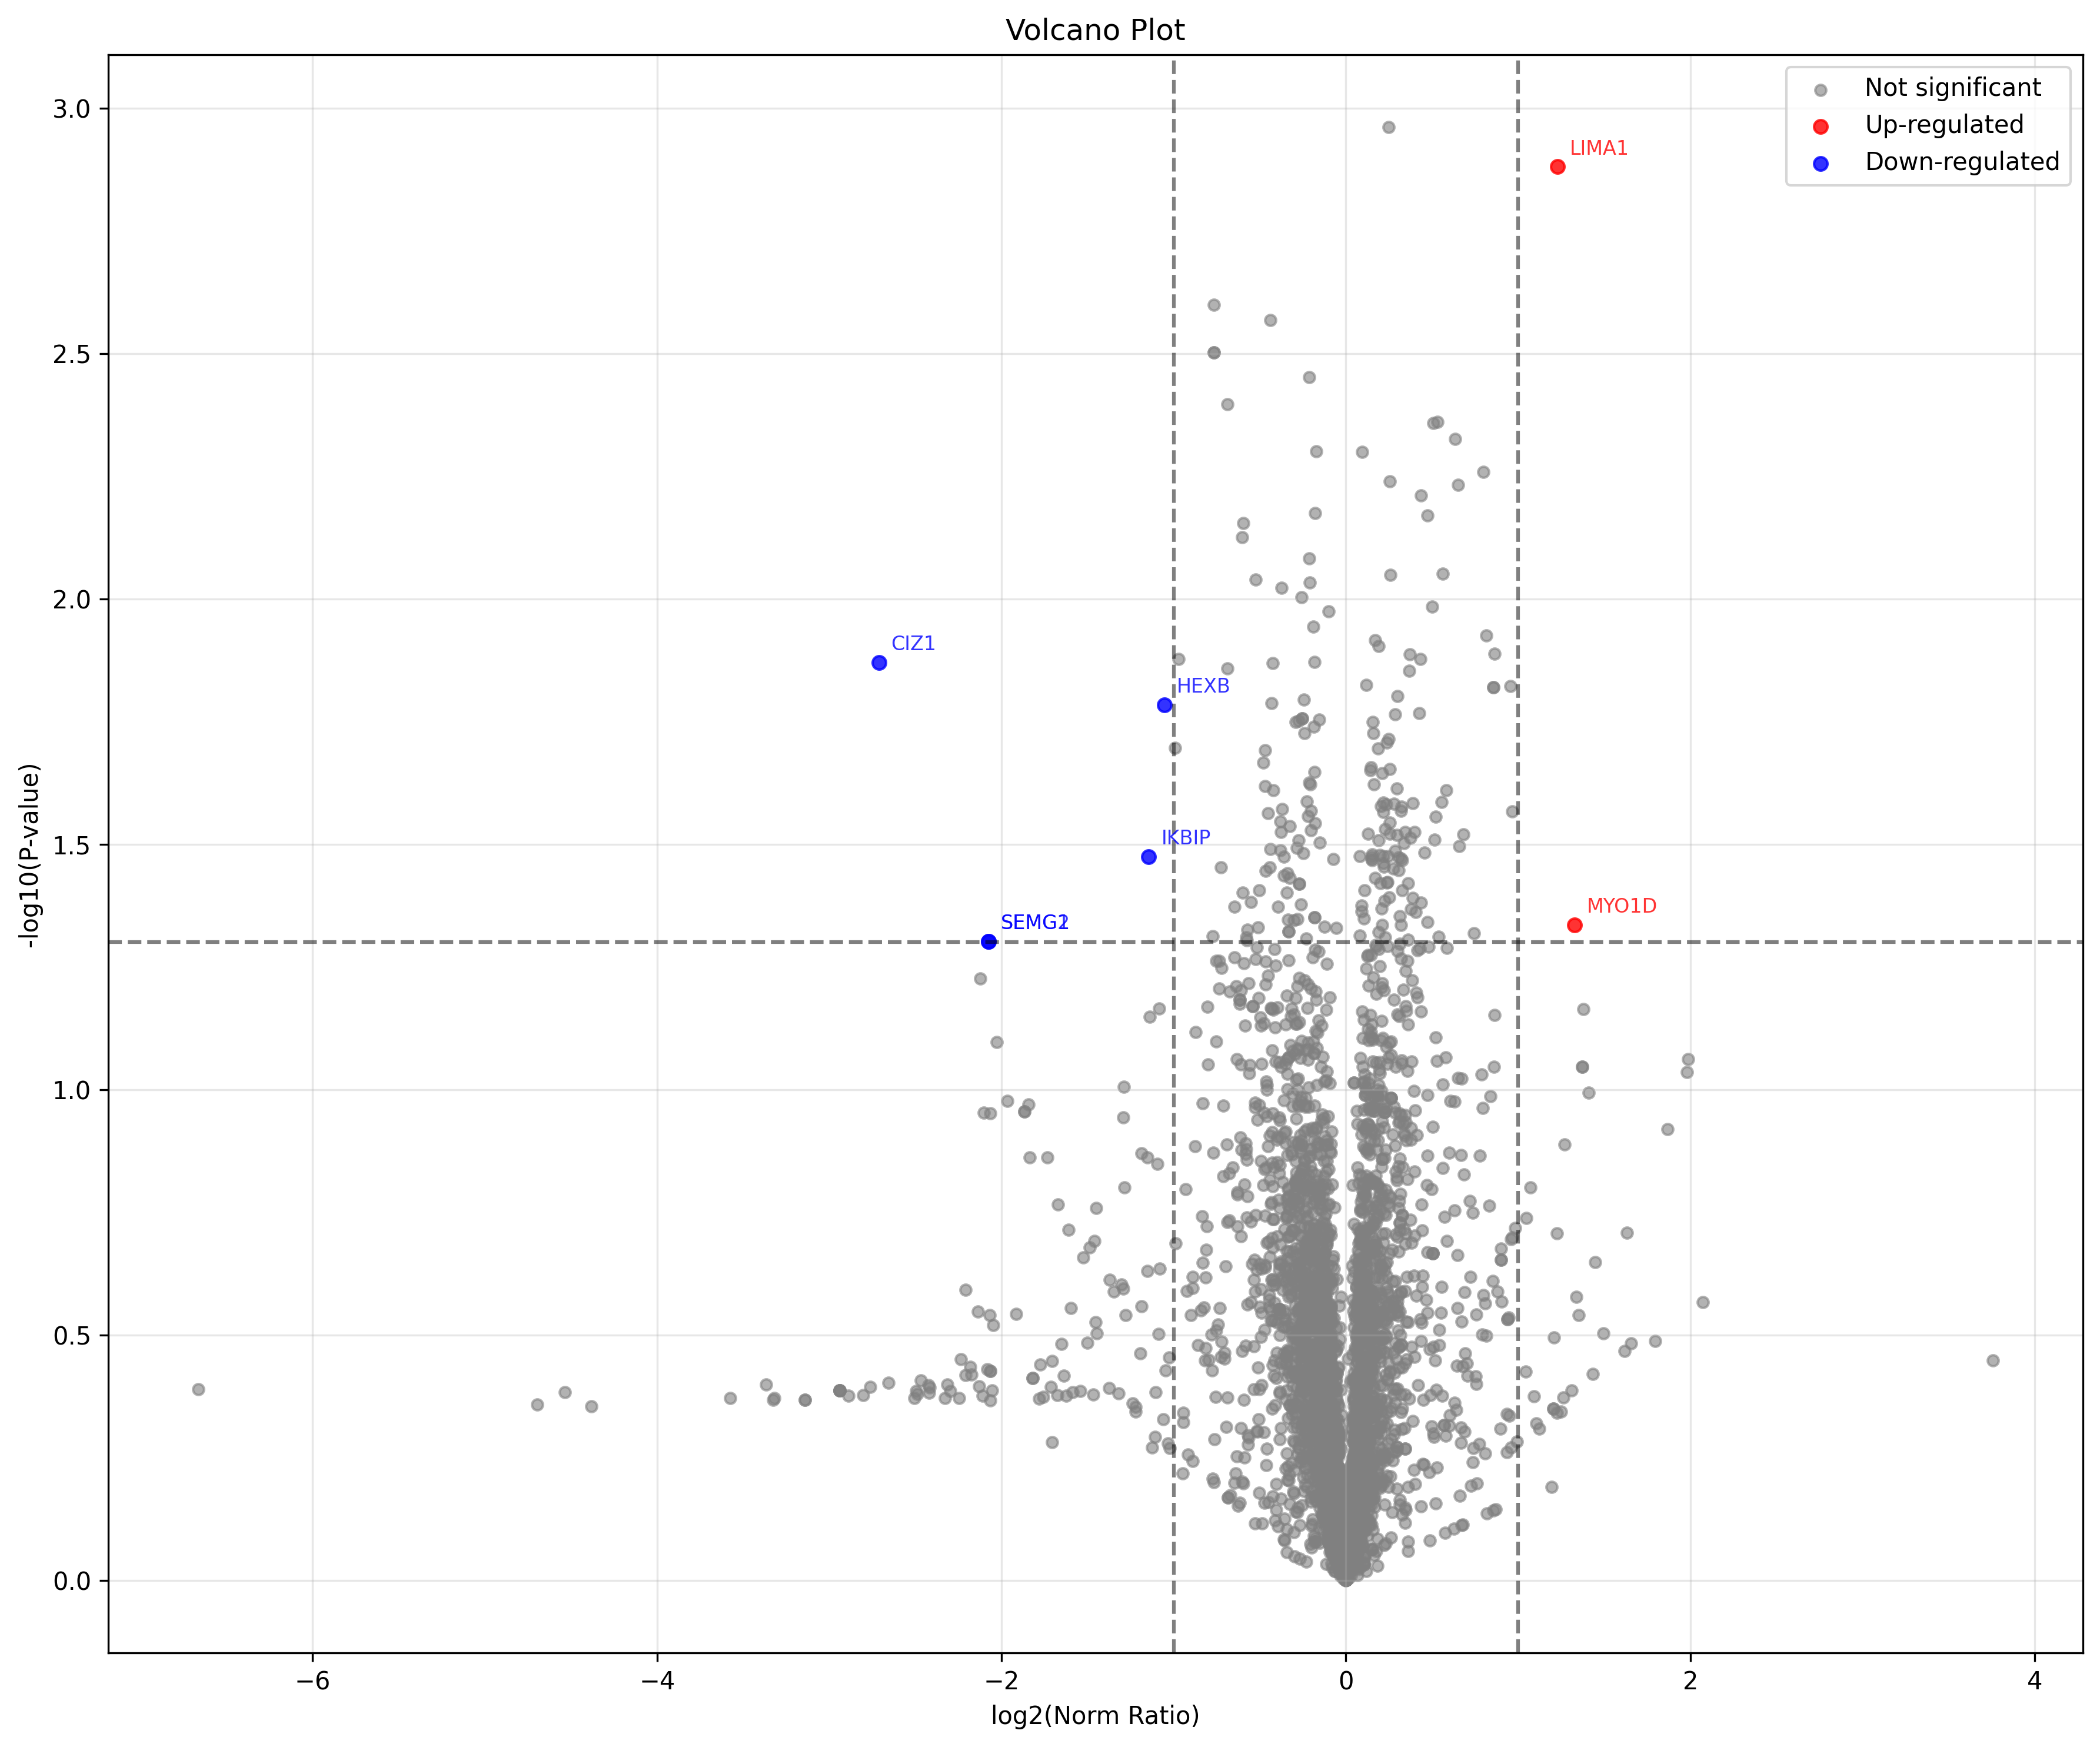

Data behind this chart, as committed beside it:
ACCESSION, GENE, TOTAL_INTENSITY_1, NORM_INTENSITY_1, TOTAL_INTENSITY_2, NORM_INTENSITY_2, PVALUE_1, QVALUE_1, NORM_PVALUE_1, NORM_QVALUE_1, AVERAGE_INTENSITY_1, AVERAGE_INTENSITY_2, NORM_AVERAGE_INTENSITY_1, NORM_AVERAGE_INTENSITY_2, RATIO_2_1, NORM_RATIO_2_1, DESCRIPTION, log2(norm_ratio)
A0A024QZ33, CCDC55, 23088,38338,34348,, 31197.0,40684.0,25170.0,, 29608,22206,29680,, 27374.0,25745.0,29412.0,, 0.4255, 0.9996, 0.3969, 0.9167, 31925, 27165, 32350, 27510, 0.8509, 0.8504, Coiled-coil domain containing 55, isofor…, -0.2338
A0A024QZ42, PDCD6, 114899,130013,206708,, 155262.0,137973.0,151480.0,, 124390,114962,134625,, 115012.0,133292.0,133415.0,, 0.46, 0.9996, 0.06103, 0.9167, 150540, 124659, 148238, 127240, 0.8281, 0.8583, HCG1985580, isoform CRA_c OS=Homo sapien…, -0.2204
A0A024QZP7, CDK1, 299525,389191,515171,, 404742.0,413013.0,377522.0,, 367806,348521,386757,, 340073.0,404084.0,383274.0,, 0.6469, 0.9996, 0.3699, 0.9167, 401296, 367695, 398426, 375810, 0.9163, 0.9432, Cyclin-dependent kinase 1 OS=Homo sapien…, -0.08431
A0A024R216, HDGFRP3, 10742,17293,28816,, 14515.0,18351.0,21117.0,, 11024,9905,13128,, 10192.0,11484.0,13010.0,, 0.2855, 0.9996, 0.06159, 0.9167, 18950, 11352, 17994, 11562, 0.5991, 0.6425, Hepatoma-derived growth factor, related …, -0.6382
A0A024R3B9, CRYAB, 2768,3112,7244,, 3740.0,3302.0,5308.0,, 2621,4619,3435,, 2423.0,5355.0,3404.0,, 0.6396, 0.9996, 0.7328, 0.9644, 4375, 3558, 4117, 3727, 0.8134, 0.9054, Alpha-crystallin B chain OS=Homo sapiens…, -0.1433
A0A024R4E5, HDLBP, 640545,698669,903152,, 865559.0,741436.0,661840.0,, 831858,653305,755232,, 769130.0,757462.0,748436.0,, 0.9949, 0.9996, 0.9755, 0.9953, 747455, 746798, 756278, 758343, 0.9991, 1.003, High density lipoprotein binding protein…, 0.003933
A0A024R4M0, RPS9, 1657791,2360215,2840641,, 2240164.0,2504718.0,2081685.0,, 2385809,1529324,2315887,, 2205937.0,1773165.0,2295066.0,, 0.6602, 0.9996, 0.4189, 0.9167, 2286216, 2077007, 2275522, 2091389, 0.9085, 0.9191, 40S ribosomal protein S9 OS=Homo sapiens…, -0.1217
A0A024R571, EHD1, 62461,71079,99193,, 84401.0,75427.0,72686.0,, 80890,70625,79976,, 74787.0,81882.0,79253.0,, 0.9743, 0.9996, 0.7985, 0.9754, 77578, 77164, 77505, 78641, 0.9947, 1.015, EH domain-containing protein 1 OS=Homo s…, 0.02099
A0A024RA52, PSMA2, 2777767,3763397,4194627,, 3753579.0,3993806.0,3073913.0,, 4083143,2990766,3886140,, 3775303.0,3467627.0,3851201.0,, 0.8964, 0.9996, 0.7832, 0.9732, 3578597, 3653350, 3607099, 3698044, 1.021, 1.025, Proteasome subunit alpha type OS=Homo sa…, 0.03592
A0A024RAC6, TCEB3, 11724,11802,14763,, 15841.0,12524.0,10818.0,, 12358,9085,11666,, 11426.0,10533.0,11560.0,, 0.2884, 0.9996, 0.328, 0.9167, 12763, 11036, 13061, 11173, 0.8647, 0.8554, Transcription elongation factor B (SIII)…, -0.2252
A0A024RBT2, DIABLO, 153211,212039,313947,, 207030.0,225019.0,230065.0,, 153392,171215,181249,, 141824.0,198511.0,179617.0,, 0.3431, 0.9996, 0.08855, 0.9167, 226399, 168619, 220705, 173317, 0.7448, 0.7853, Diablo homolog, mitochondrial OS=Homo sa…, -0.3487
A0A024RCG2, SLC22A18, 18418,26468,35599,, 24888.0,28088.0,26087.0,, 28301,21099,23446,, 26167.0,24463.0,23235.0,, 0.6725, 0.9996, 0.2424, 0.9167, 26828, 24282, 26354, 24622, 0.9051, 0.9343, Solute carrier family 22 (Organic cation…, -0.09811
A0A024RCL3, MICA, 25334,26811,35810,, 34233.0,28452.0,26242.0,, 23444,18799,22749,, 21676.0,21796.0,22544.0,, 0.1301, 0.9996, 0.08323, 0.9167, 29318, 21664, 29642, 22005, 0.7389, 0.7424, MHC class I polypeptide-related sequence…, -0.4298
A0A024RCR6, BAT3, 137520,165991,207110,, 185828.0,176150.0,151771.0,, 176802,153308,177023,, 163468.0,177749.0,175429.0,, 0.9611, 0.9996, 0.9364, 0.9891, 170207, 169044, 171250, 172215, 0.9932, 1.006, HLA-B associated transcript 3, isoform C…, 0.008112
A0A075B6F5, MYO18B, 111852,153898,154716,, 151145.0,163320.0,113379.0,, 139610,109579,136970,, 129084.0,127051.0,135739.0,, 0.545, 0.9996, 0.5103, 0.923, 140155, 128720, 142615, 130625, 0.9184, 0.9159, Unconventional myosin-XVIIIb OS=Homo sap…, -0.1267
A0A075B6H4, CSRP2BP, 1383,1997,3470,, 1868.0,2119.0,2542.0,, 1573,1662,2704,, 1454.0,1927.0,2679.0,, 0.6989, 0.9996, 0.7258, 0.9636, 2283, 1980, 2176, 2020, 0.867, 0.9282, Cysteine-rich protein 2-binding protein …, -0.1075
A0A075B6K9, IGLC2, 2396,4893,38075,, 3237.0,5192.0,27902.0,, 1764,4734,3207,, 1631.0,5488.0,3178.0,, 0.41, 0.9996, 0.3874, 0.9167, 15121, 3235, 12110, 3432, 0.2139, 0.2834, Ig lambda-2 chain C regions (Fragment) O…, -1.819
A0A075B6L0, IGLC3, 2396,4893,38075,, 3237.0,5192.0,27902.0,, 1764,4734,3207,, 1631.0,5488.0,3178.0,, 0.41, 0.9996, 0.3874, 0.9167, 15121, 3235, 12110, 3432, 0.2139, 0.2834, Ig lambda-3 chain C regions (Fragment) O…, -1.819
A0A075B6N8, IGHG3, 7915117,8119759,7953519,, 1.0695681E7,8616905.0,5828532.0,, 8466299,8817151,8475380,, 7828023.0,1.0223026E7,8399208.0,, 0.01938, 0.9996, 0.8009, 0.9754, 7996132, 8586277, 8380373, 8816752, 1.074, 1.052, Ig gamma-3 chain C region (Fragment) OS=…, 0.07323
A0A075B6Q7, DISC1, 48296,65299,100154,, 65262.0,69296.0,73395.0,, 86660,70788,83259,, 80126.0,82075.0,82510.0,, 0.6227, 0.9996, 0.02621, 0.9167, 71250, 80236, 69318, 81570, 1.126, 1.177, Disrupted in schizophrenia 1 protein OS=…, 0.2348
A0A075B6R8, MPDZ, 1486,2065,2052,, 2008.0,2191.0,1503.0,, 2874,2421,3109,, 2657.0,2807.0,3081.0,, 0.02843, 0.9996, 0.02456, 0.9167, 1868, 2801, 1901, 2848, 1.5, 1.499, Multiple PDZ domain protein (Fragment) O…, 0.5836
A0A075B730, EPPK1, 64735,65733,98915,, 87473.0,69755.0,72485.0,, 59902,67443,64832,, 55384.0,78194.0,64246.0,, 0.3848, 0.9996, 0.2875, 0.9167, 76461, 64059, 76571, 65941, 0.8378, 0.8612, Epiplakin OS=Homo sapiens GN=EPPK1 PE=1 …, -0.2156
A0A075B752, ANXA8L1, 1538,1688,1252,, 2078.0,1791.0,917.0,, 1420,0,0,, 1312.0,0.0,0.0,, 0.1568, 0.9996, 0.1107, 0.9167, 1493, 473.3, 1595, 437.3, 0.3171, 0.2741, Annexin OS=Homo sapiens GN=ANXA8L1 PE=1 …, -1.867
A0A075B765, ANXA8, 1538,1688,1252,, 2078.0,1791.0,917.0,, 1420,0,0,, 1312.0,0.0,0.0,, 0.1568, 0.9996, 0.1107, 0.9167, 1493, 473.3, 1595, 437.3, 0.3171, 0.2741, Annexin OS=Homo sapiens GN=ANXA8 PE=1 SV…, -1.867
A0A075B767, LOC105371242, 12585548,14702768,22967998,, 1.7006816E7,1.5602965E7,1.6831505E7,, 19488400,16297474,18102106,, 1.8019162E7,1.8896067E7,1.793941E7,, 0.7443, 0.9996, 0.03385, 0.9167, 16752105, 17962660, 16480429, 18284880, 1.072, 1.109, Peptidyl-prolyl cis-trans isomerase OS=H…, 0.1499
A0A075B784, USP36, 26991,46473,42492,, 36472.0,49318.0,31139.0,, 53198,24257,38368,, 49187.0,28124.0,38023.0,, 0.9968, 0.9996, 0.951, 0.9914, 38652, 38608, 38976, 38445, 0.9989, 0.9864, Ubiquitin carboxyl-terminal hydrolase 36…, -0.01981
A0A075B785, KIAA1468, 7824,5632,9713,, 10572.0,5976.0,7117.0,, 5965,6428,9467,, 5515.0,7452.0,9381.0,, 0.8, 0.9996, 0.8175, 0.9766, 7723, 7287, 7888, 7449, 0.9435, 0.9443, LisH domain and HEAT repeat-containing p…, -0.08261
A0A075B7C0, CAPNS1, 90961,110726,176485,, 122914.0,117504.0,129330.0,, 122210,113669,133016,, 112994.0,131792.0,131818.0,, 0.9168, 0.9996, 0.7694, 0.9719, 126057, 122965, 123249, 125535, 0.9755, 1.019, Calpain small subunit 1 (Fragment) OS=Ho…, 0.02651
A0A087WSV6, LILRB1, 0,1511,2604,, 0.0,1603.0,1908.0,, 1875,873,2488,, 1733.0,1012.0,2465.0,, 0.7, 0.9996, 0.483, 0.923, 1372, 1745, 1170, 1737, 1.272, 1.484, Leukocyte immunoglobulin-like receptor s…, 0.5694
A0A087WSV8, NUCB2, 109107,145821,167609,, 147434.0,154747.0,122826.0,, 146764,123190,143024,, 135698.0,142830.0,141737.0,, 0.8758, 0.9996, 0.8866, 0.9817, 140846, 137659, 141669, 140088, 0.9774, 0.9888, Nucleobindin 2, isoform CRA_b OS=Homo sa…, -0.01619
A0A087WSW9, TXNRD1, 132636,182262,190615,, 179228.0,193418.0,139685.0,, 149207,133086,178756,, 137956.0,154303.0,177146.0,, 0.549, 0.9996, 0.5118, 0.923, 168504, 153683, 170777, 156468, 0.912, 0.9162, Thioredoxin reductase 1, cytoplasmic OS=…, -0.1262
A0A087WT27, PGM3, 5074,7563,11080,, 6856.0,8025.0,8118.0,, 6697,6269,7975,, 6191.0,7268.0,7902.0,, 0.6544, 0.9996, 0.4459, 0.9191, 7906, 6980, 7666, 7120, 0.883, 0.9288, Phosphoacetylglucosamine mutase OS=Homo …, -0.1066
A0A087WT34, MBD3, 143178,183738,226364,, 193475.0,194987.0,165884.0,, 196482,159892,190317,, 181667.0,185386.0,188606.0,, 0.9395, 0.9996, 0.9677, 0.9937, 184427, 182230, 184782, 185220, 0.9881, 1.002, Methyl-CpG-binding domain protein 3 (Fra…, 0.003413
A0A087WT35, PIP4K2B, 18806,24218,20188,, 25412.0,25700.0,14794.0,, 22643,18351,26421,, 20935.0,21277.0,26183.0,, 0.6507, 0.9996, 0.8484, 0.981, 21071, 22472, 21969, 22798, 1.066, 1.038, Phosphatidylinositol 5-phosphate 4-kinas…, 0.05348
A0A087WT44, HMOX2, 161754,196887,290032,, 218576.0,208940.0,212542.0,, 230436,204766,224109,, 213063.0,237414.0,222093.0,, 0.9354, 0.9996, 0.2638, 0.9167, 216224, 219770, 213353, 224190, 1.016, 1.051, Heme oxygenase 2 OS=Homo sapiens GN=HMOX…, 0.07148
A0A087WT45, GRIPAP1, 17765,16923,30872,, 24004.0,17956.0,22619.0,, 25208,24375,25307,, 23305.0,28258.0,25075.0,, 0.5624, 0.9996, 0.1638, 0.9167, 21853, 24963, 21526, 25546, 1.142, 1.187, GRIP1-associated protein 1 OS=Homo sapie…, 0.247
A0A087WT50, C16orf71, 856,2851,2679,, 1156.0,3025.0,1963.0,, 2956,1332,1896,, 2733.0,1544.0,1878.0,, 0.937, 0.9996, 0.9958, 0.9985, 2129, 2061, 2048, 2052, 0.9684, 1.002, Uncharacterized protein C16orf71 (Fragme…, 0.002581
A0A087WT73, KCP, 4010,3928,7387,, 5418.0,4168.0,5413.0,, 5327,4336,4383,, 4925.0,5027.0,4343.0,, 0.7491, 0.9996, 0.6502, 0.9451, 5108, 4682, 5000, 4765, 0.9165, 0.9531, Kielin/chordin-like protein OS=Homo sapi…, -0.06936
A0A087WT82, GPC6, 1442,1964,838,, 1948.0,2084.0,614.0,, 2705,3289,1973,, 2501.0,3813.0,1955.0,, 0.06987, 0.9996, 0.1724, 0.9167, 1415, 2656, 1549, 2756, 1.877, 1.78, Glypican-6 OS=Homo sapiens GN=GPC6 PE=1 …, 0.8317
A0A087WT95, ACOT2, 27396,28991,41442,, 37019.0,30765.0,30368.0,, 29575,27215,33828,, 27344.0,31552.0,33523.0,, 0.6568, 0.9996, 0.5363, 0.923, 32610, 30206, 32717, 30806, 0.9263, 0.9416, Acyl-coenzyme A thioesterase 2, mitochon…, -0.08683
A0A087WTA5, EIF2B4, 3365,3199,5727,, 4546.0,3394.0,4196.0,, 3835,1480,4547,, 3545.0,1715.0,4505.0,, 0.5484, 0.9996, 0.4455, 0.9191, 4097, 3287, 4045, 3255, 0.8024, 0.8046, Translation initiation factor eIF-2B sub…, -0.3136
A0A087WTB5, IL6R, 451838,642306,772515,, 610568.0,681632.0,566118.0,, 732318,500014,605771,, 677108.0,579740.0,600327.0,, 0.9383, 0.9996, 0.9936, 0.9984, 622220, 612701, 619439, 619058, 0.9847, 0.9994, Interleukin-6 receptor subunit alpha OS=…, -0.0008876
A0A087WTF6, NCAM1, 66076,81960,96001,, 89286.0,86976.0,70350.0,, 84765,60784,87366,, 78371.0,70473.0,86579.0,, 0.7745, 0.9996, 0.6492, 0.945, 81346, 77638, 82204, 78474, 0.9544, 0.9546, Neural cell adhesion molecule 1 OS=Homo …, -0.06699
A0A087WTG3, CUL3, 600232,699491,611495,, 811091.0,742316.0,448116.0,, 823913,585827,804525,, 761795.0,679232.0,797293.0,, 0.3183, 0.9996, 0.5583, 0.9296, 637073, 738088, 667174, 746107, 1.159, 1.118, Cullin-3 OS=Homo sapiens GN=CUL3 PE=1 SV…, 0.1613
A0A087WTI3, NDUFS7, 84214,98304,116726,, 113797.0,104321.0,85538.0,, 89733,78581,98292,, 82966.0,91109.0,97408.0,, 0.3899, 0.9996, 0.3335, 0.9167, 99748, 88869, 101219, 90494, 0.8909, 0.894, NADH dehydrogenase [ubiquinone] iron-sul…, -0.1616
A0A087WTI6, MYB, 129592,175378,199759,, 175117.0,186115.0,146388.0,, 180911,133880,178995,, 167272.0,155226.0,177386.0,, 0.8944, 0.9996, 0.8601, 0.981, 168243, 164595, 169207, 166628, 0.9783, 0.9848, Transcriptional activator Myb OS=Homo sa…, -0.02216
A0A087WTL4, BCL2L13, 30545,45123,54099,, 41274.0,47884.0,39642.0,, 40401,32836,43966,, 37354.0,38069.0,43570.0,, 0.6219, 0.9996, 0.3672, 0.9167, 43256, 39068, 42933, 39664, 0.9032, 0.9239, Bcl-2-like protein 13 OS=Homo sapiens GN…, -0.1143
A0A087WTM7, APOB, 517204,688660,918187,, 698895.0,730823.0,672869.0,, 749450,623496,703933,, 692948.0,722910.0,697606.0,, 0.9074, 0.9996, 0.8616, 0.981, 708017, 692293, 700862, 704488, 0.9778, 1.005, Apolipoprotein B-100 OS=Homo sapiens GN=…, 0.007444
A0A087WTT1, PABPC1, 9733928,11837466,15220596,, 1.3153399E7,1.2562203E7,1.1153988E7,, 12564829,10077785,11979203,, 1.1617531E7,1.168463E7,1.1871503E7,, 0.7109, 0.9996, 0.4415, 0.9191, 12263997, 11540606, 12289863, 11724555, 0.941, 0.954, Polyadenylate-binding protein OS=Homo sa…, -0.06794
A0A087WTU7, DMD, 124285,153464,189059,, 167944.0,162859.0,138546.0,, 171580,144015,159955,, 158643.0,166976.0,158517.0,, 0.8962, 0.9996, 0.648, 0.9445, 155603, 158517, 156450, 161379, 1.019, 1.032, Dystrophin OS=Homo sapiens GN=DMD PE=1 S…, 0.04475
A0A087WTV6, PYCR2, 470503,559231,699787,, 635777.0,593464.0,512812.0,, 619937,513851,592186,, 573190.0,595774.0,586854.0,, 0.9883, 0.9996, 0.9112, 0.9864, 576507, 575325, 580684, 585273, 0.9979, 1.008, Pyrroline-5-carboxylate reductase 2 OS=H…, 0.01135
A0A087WTW0, UHRF1, 3797,5216,4178,, 5130.0,5535.0,3061.0,, 3769,2900,4298,, 3484.0,3362.0,4259.0,, 0.2761, 0.9996, 0.3758, 0.9167, 4397, 3656, 4575, 3702, 0.8314, 0.809, E3 ubiquitin-protein ligase UHRF1 OS=Hom…, -0.3057
A0A087WTY9, MRFAP1, 10784,10350,13007,, 14572.0,10983.0,9531.0,, 9710,10028,9557,, 8977.0,11626.0,9471.0,, 0.1857, 0.9996, 0.3975, 0.9167, 11380, 9765, 11695, 10025, 0.8581, 0.8572, MORF4 family-associated protein 1 OS=Hom…, -0.2224
A0A087WU32, CASP3, 82249,107283,133344,, 111142.0,113851.0,97717.0,, 112810,99486,111887,, 104305.0,115348.0,110881.0,, 0.9796, 0.9996, 0.6865, 0.956, 107625, 108061, 107570, 110178, 1.004, 1.024, Caspase-3 OS=Homo sapiens GN=CASP3 PE=1 …, 0.03456
A0A087WU62, MRPL45, 48494,62678,73376,, 65529.0,66514.0,53771.0,, 59261,52150,60359,, 54792.0,60464.0,59815.0,, 0.6236, 0.9996, 0.4866, 0.923, 61516, 57257, 61938, 58357, 0.9308, 0.9422, 39S ribosomal protein L45, mitochondrial…, -0.08592
A0A087WU64, POLA1, 55297,65931,76762,, 74720.0,69966.0,56251.0,, 69954,60275,68293,, 64679.0,69885.0,67677.0,, 0.9811, 0.9996, 0.9457, 0.9907, 65997, 66174, 66979, 67414, 1.003, 1.006, DNA polymerase OS=Homo sapiens GN=POLA1 …, 0.009332
A0A087WUA7, ZNF804B, 3923,5164,12001,, 5301.0,5480.0,8794.0,, 4098,3801,3777,, 3789.0,4407.0,3743.0,, 0.3379, 0.9996, 0.1501, 0.9167, 7029, 3892, 6525, 3980, 0.5537, 0.6099, Zinc finger protein 804B OS=Homo sapiens…, -0.7133
A0A087WUB9, CTNNBL1, 6165,9176,6093,, 8330.0,9737.0,4464.0,, 7188,4796,6247,, 6645.0,5560.0,6190.0,, 0.4407, 0.9996, 0.4756, 0.923, 7145, 6077, 7510, 6132, 0.8506, 0.8164, Beta-catenin-like protein 1 OS=Homo sapi…, -0.2926
A0A087WUC6, SPCS2, 9124,13612,13760,, 12329.0,14445.0,10083.0,, 10794,10129,10071,, 9980.0,11744.0,9980.0,, 0.3509, 0.9996, 0.3091, 0.9167, 12165, 10331, 12286, 10568, 0.8492, 0.8602, Signal peptidase complex subunit 2 OS=Ho…, -0.2173
A0A087WUG5, SHFM1, 297341,217726,631667,, 401792.0,231054.0,462898.0,, 571203,417831,482214,, 528137.0,484451.0,477876.0,, 0.4907, 0.9996, 0.1937, 0.9167, 382245, 490416, 365248, 496821, 1.283, 1.36, 26S proteasome complex subunit DSS1 OS=H…, 0.4439
... 4,452 more rows
